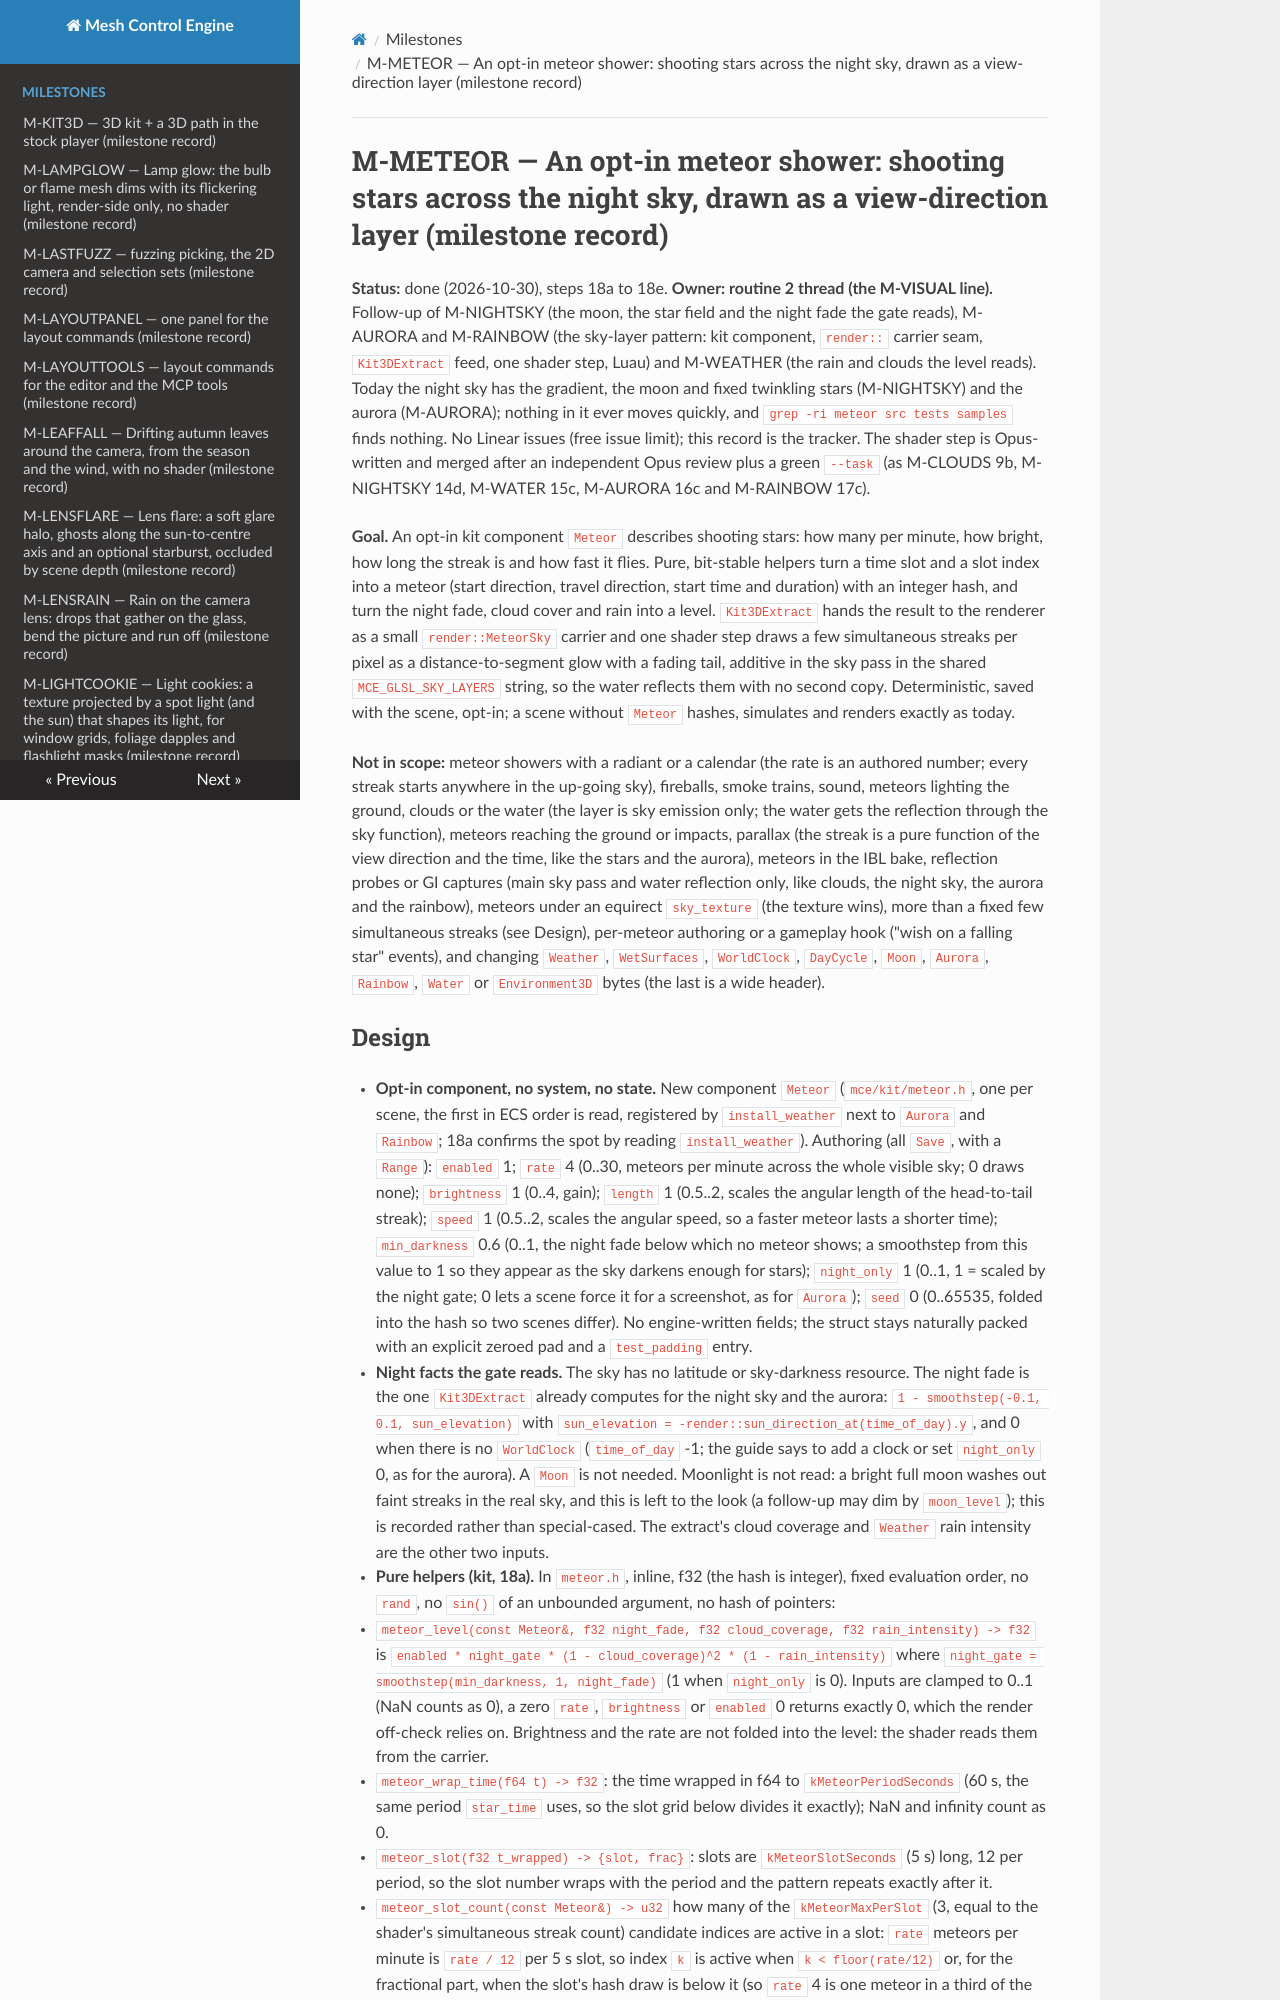

repository: sberkan09/mesh_control_engine · page: milestones/M-METEOR/index.html · generator: mkdocs

# M-METEOR — An opt-in meteor shower: shooting stars across the night sky, drawn as a view-direction layer (milestone record)

**Status:** done (2026-10-30), steps 18a to 18e. **Owner: routine 2 thread (the M-VISUAL line).** Follow-up of M-NIGHTSKY (the moon, the star field and the night fade the gate reads), M-AURORA and M-RAINBOW (the sky-layer pattern: kit component, `render::` carrier seam, `Kit3DExtract` feed, one shader step, Luau) and M-WEATHER (the rain and clouds the level reads). Today the night sky has the gradient, the moon and fixed twinkling stars (M-NIGHTSKY) and the aurora (M-AURORA); nothing in it ever moves quickly, and `grep -ri meteor src tests samples` finds nothing. No Linear issues (free issue limit); this record is the tracker. The shader step is Opus-written and merged after an independent Opus review plus a green `--task` (as M-CLOUDS 9b, M-NIGHTSKY 14d, M-WATER 15c, M-AURORA 16c and M-RAINBOW 17c).

**Goal.** An opt-in kit component `Meteor` describes shooting stars: how many per minute, how bright, how long the streak is and how fast it flies. Pure, bit-stable helpers turn a time slot and a slot index into a meteor (start direction, travel direction, start time and duration) with an integer hash, and turn the night fade, cloud cover and rain into a level. `Kit3DExtract` hands the result to the renderer as a small `render::MeteorSky` carrier and one shader step draws a few simultaneous streaks per pixel as a distance-to-segment glow with a fading tail, additive in the sky pass in the shared `MCE_GLSL_SKY_LAYERS` string, so the water reflects them with no second copy. Deterministic, saved with the scene, opt-in; a scene without `Meteor` hashes, simulates and renders exactly as today.

**Not in scope:** meteor showers with a radiant or a calendar (the rate is an authored number; every streak starts anywhere in the up-going sky), fireballs, smoke trains, sound, meteors lighting the ground, clouds or the water (the layer is sky emission only; the water gets the reflection through the sky function), meteors reaching the ground or impacts, parallax (the streak is a pure function of the view direction and the time, like the stars and the aurora), meteors in the IBL bake, reflection probes or GI captures (main sky pass and water reflection only, like clouds, the night sky, the aurora and the rainbow), meteors under an equirect `sky_texture` (the texture wins), more than a fixed few simultaneous streaks (see Design), per-meteor authoring or a gameplay hook ("wish on a falling star" events), and changing `Weather`, `WetSurfaces`, `WorldClock`, `DayCycle`, `Moon`, `Aurora`, `Rainbow`, `Water` or `Environment3D` bytes (the last is a wide header).
